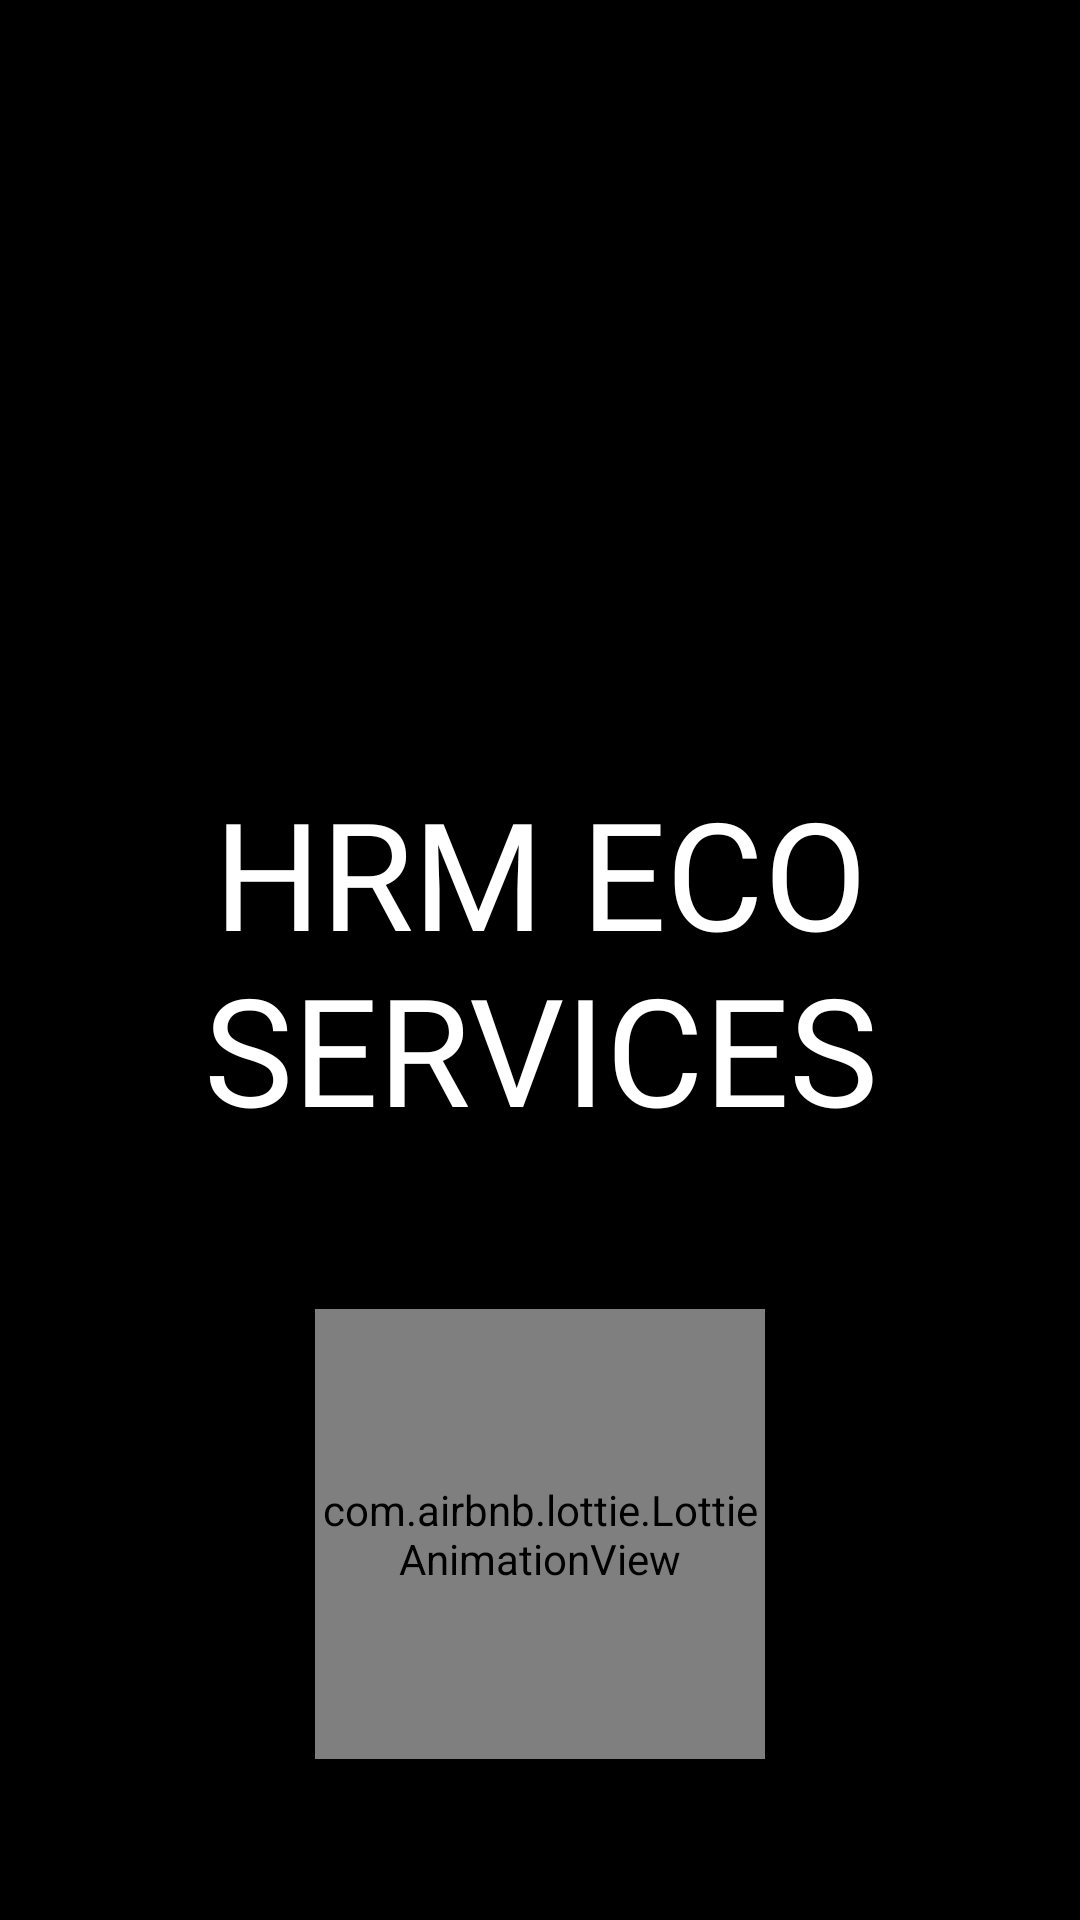

Android layout source for this screen:
<!-- AndroidManifest.xml: application theme Theme.HRMEcoServices -->
<!-- res/layout/activity_splash_screen.xml -->
<?xml version="1.0" encoding="utf-8"?>
<androidx.constraintlayout.widget.ConstraintLayout xmlns:android="http://schemas.android.com/apk/res/android"
    xmlns:app="http://schemas.android.com/apk/res-auto"
    xmlns:tools="http://schemas.android.com/tools"
    android:layout_width="match_parent"
    android:layout_height="match_parent"
    tools:context=".SplashScreen"
    android:background="@color/black">

    <TextView
        android:id="@+id/textView2"
        android:layout_width="match_parent"
        android:layout_height="wrap_content"
        android:fontFamily="@font/bungee"
        android:layout_gravity="center"
        android:gravity="center"
        android:text="HRM ECO SERVICES"
        android:textColor="@color/cart_background"
        android:textSize="50sp"
        app:layout_constraintBottom_toBottomOf="parent"
        app:layout_constraintEnd_toEndOf="parent"
        app:layout_constraintHorizontal_bias="0.0"
        app:layout_constraintStart_toStartOf="parent"
        app:layout_constraintTop_toTopOf="parent"
        />

    <com.airbnb.lottie.LottieAnimationView
        android:id="@+id/animationView"
        android:layout_width="150dp"
        android:layout_height="150dp"
        app:layout_constraintBottom_toBottomOf="parent"
        app:layout_constraintEnd_toEndOf="parent"
        app:layout_constraintStart_toStartOf="parent"
        app:layout_constraintTop_toBottomOf="@+id/textView2"
        app:lottie_autoPlay="true"
        app:lottie_loop="true"
        app:lottie_rawRes="@raw/nointernet" />


</androidx.constraintlayout.widget.ConstraintLayout>
<!-- resources referenced by this layout -->
<resources>
  <color name="black">#FF000000</color>
  <color name="cart_background">#FFFFFF</color>
  <style name="Theme.HRMEcoServices" parent="Theme.MaterialComponents.DayNight.DarkActionBar">
          
          <item name="colorPrimary">@color/purple_500</item>
          <item name="colorPrimaryVariant">@color/purple_700</item>
          <item name="colorOnPrimary">@color/white</item>
          
          <item name="colorSecondary">@color/teal_200</item>
          <item name="colorSecondaryVariant">@color/teal_700</item>
          <item name="colorOnSecondary">@color/black</item>
          
          <item name="android:statusBarColor" tools:targetApi="l">?attr/colorPrimaryVariant</item>
          
      </style>
  <color name="purple_500">#03A9F4</color>
  <color name="purple_700">#03A9F4</color>
  <color name="white">#FFFFFFFF</color>
  <color name="teal_200">#FF03DAC5</color>
  <color name="teal_700">#FF018786</color>
</resources>
